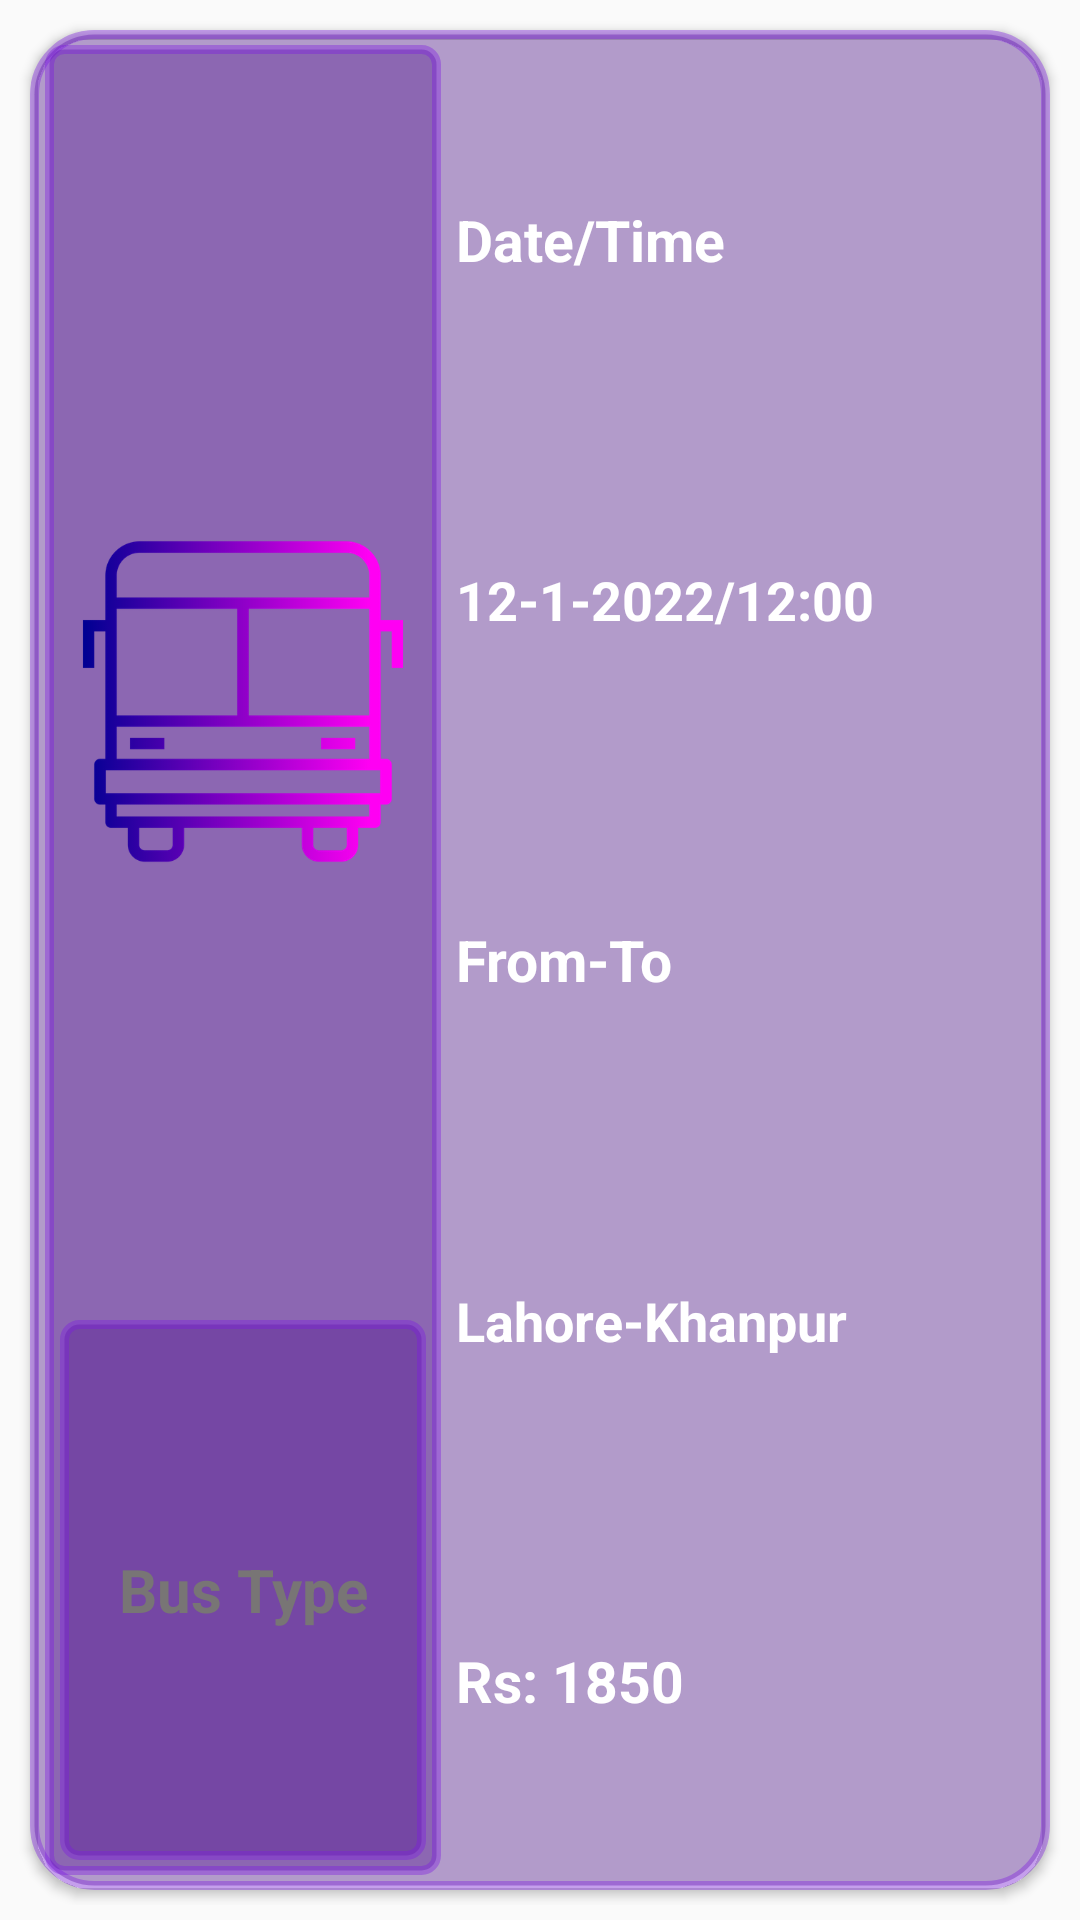

Here is an Android app screen rendered from its layout file. Give the layout XML and the strings, colors and styles it references.
<!-- AndroidManifest.xml: application theme Theme.MAD_Project -->
<!-- res/layout/ticket_model.xml -->
<?xml version="1.0" encoding="utf-8"?>
<LinearLayout xmlns:android="http://schemas.android.com/apk/res/android"
    xmlns:app="http://schemas.android.com/apk/res-auto"
    android:orientation="vertical"
    android:layout_width="match_parent"
    android:padding="5dp"
    android:background="@drawable/bus6"
    android:layout_height="250dp">

    <androidx.cardview.widget.CardView
        android:layout_width="match_parent"
        android:layout_height="match_parent"
        android:layout_margin="5dp"
        app:cardBackgroundColor="#08F9F8FA"
        app:cardCornerRadius="20dp">

        <LinearLayout
            android:layout_width="match_parent"
            android:layout_height="match_parent"
            android:background="@drawable/bb"
            android:orientation="vertical"
            android:weightSum="1">

            <LinearLayout
                android:layout_width="match_parent"
                android:layout_height="match_parent"
                android:orientation="horizontal"
                android:weightSum="1"
                android:layout_weight="0.2">

                <LinearLayout
                    android:layout_width="match_parent"
                    android:layout_height="match_parent"
                    android:orientation="vertical"
                    android:padding="5dp"
                    android:background="@drawable/homeb"
                    android:layout_weight="0.6"
                    android:weightSum="1">

                    <ImageView
                        android:id="@+id/bus_model_image"
                        android:layout_width="match_parent"
                        android:layout_height="match_parent"
                        android:layout_weight="0.3"
                        android:src="@drawable/bus19" />


                    <TextView
                        android:id="@+id/bus_type"
                        android:layout_width="match_parent"
                        android:layout_height="match_parent"
                        android:hint="Bus Type"
                        android:textSize="20sp"
                        android:background="@drawable/homeb"
                        android:textColorHint="#787575"
                        android:textStyle="bold"
                        android:gravity="center"
                        android:layout_weight="0.7"/>

                </LinearLayout>

                <LinearLayout
                    android:layout_width="match_parent"
                    android:layout_height="match_parent"
                    android:orientation="vertical"
                    android:padding="5dp"
                    android:weightSum="1"
                    android:layout_weight="0.4">

                    <TextView
                        android:layout_width="match_parent"
                        android:layout_height="match_parent"
                        android:text="Date/Time"
                        android:textSize="19sp"
                        android:textStyle="bold"
                        android:textColor="@color/white"
                        android:gravity="center_vertical"
                        android:layout_weight="0.2"/>

                    <TextView
                        android:id="@+id/date_time"
                        android:layout_width="match_parent"
                        android:layout_height="match_parent"
                        android:text="12-1-2022/12:00"
                        android:textStyle="bold"
                        android:textSize="18sp"
                        android:textColor="@color/white"
                        android:gravity="center_vertical"
                        android:layout_weight="0.2"/>

                    <TextView
                        android:layout_width="match_parent"
                        android:layout_height="match_parent"
                        android:text="From-To"
                        android:textSize="19sp"
                        android:textStyle="bold"
                        android:textColor="@color/white"
                        android:gravity="center_vertical"
                        android:layout_weight="0.2"/>

                    <TextView
                        android:id="@+id/from_to"
                        android:layout_width="match_parent"
                        android:layout_height="match_parent"
                        android:text="Lahore-Khanpur"
                        android:textSize="18sp"
                        android:textStyle="bold"
                        android:textColor="@color/white"
                        android:gravity="center_vertical"
                        android:layout_weight="0.2"/>

                    <TextView
                        android:id="@+id/fee"
                        android:layout_width="match_parent"
                        android:layout_height="match_parent"
                        android:text="Rs: 1850"
                        android:textSize="19sp"
                        android:textStyle="bold"
                        android:textColor="@color/white"
                        android:gravity="center_vertical"
                        android:layout_weight="0.2"/>

                </LinearLayout>

            </LinearLayout>

        </LinearLayout>

    </androidx.cardview.widget.CardView>

</LinearLayout>
<!-- resources referenced by this layout -->
<resources>
  <!-- drawable bb (drawable-v24) -->
  <?xml version="1.0" encoding="utf-8"?>
  <shape xmlns:tools="http://schemas.android.com/tools"
      xmlns:android="http://schemas.android.com/apk/res/android"
      tools:ignore="ExtraText">
      android:shape="rectangle"   >
      <solid
          android:color="#6552178D" >
      </solid>
  
      <stroke
          android:width="3dp"
          android:color="#617D19E1" >
      </stroke>
  
      <padding
          android:left="5dp"
          android:top="5dp"
          android:right="5dp"
          android:bottom="5dp"    >
      </padding>
  
      <corners
          android:radius="20dp"   >
      </corners>
  </shape>
  <!-- drawable bus19: png bitmap (drawable-v24, 59816 bytes) -->
  <!-- drawable homeb (drawable-v24) -->
  <?xml version="1.0" encoding="utf-8"?>
  <shape xmlns:tools="http://schemas.android.com/tools"
      xmlns:android="http://schemas.android.com/apk/res/android"
      tools:ignore="ExtraText">
      android:shape="rectangle"   >
      <solid
          android:color="#6552178D" >
      </solid>
  
      <stroke
          android:width="3dp"
          android:color="#617D19E1" >
      </stroke>
  
      <padding
          android:left="5dp"
          android:top="5dp"
          android:right="5dp"
          android:bottom="5dp"    >
      </padding>
  
      <corners
          android:radius="5dp"   >
      </corners>
  </shape>
  <style name="Theme.MAD_Project" parent="Theme.AppCompat.DayNight.NoActionBar">
          
          <item name="colorPrimary">@color/purple_500</item>
          <item name="colorPrimaryVariant">@color/purple_700</item>
          <item name="colorOnPrimary">@color/white</item>
          
          <item name="colorSecondary">@color/teal_200</item>
          <item name="colorSecondaryVariant">@color/teal_700</item>
          <item name="colorOnSecondary">@color/black</item>
          
          <item name="android:statusBarColor" tools:targetApi="21">?attr/colorPrimaryVariant</item>
          
      </style>
  <!-- not gathered from this repository: default colours our renderer supplied (Android Studio template values) -->
  <color name="purple_500">#FF6200EE</color>
  <color name="purple_700">#FF3700B3</color>
  <color name="teal_200">#FF03DAC5</color>
  <color name="teal_700">#FF018786</color>
  <color name="black">#FF000000</color>
  <color name="white">#FFFFFFFF</color>
</resources>
